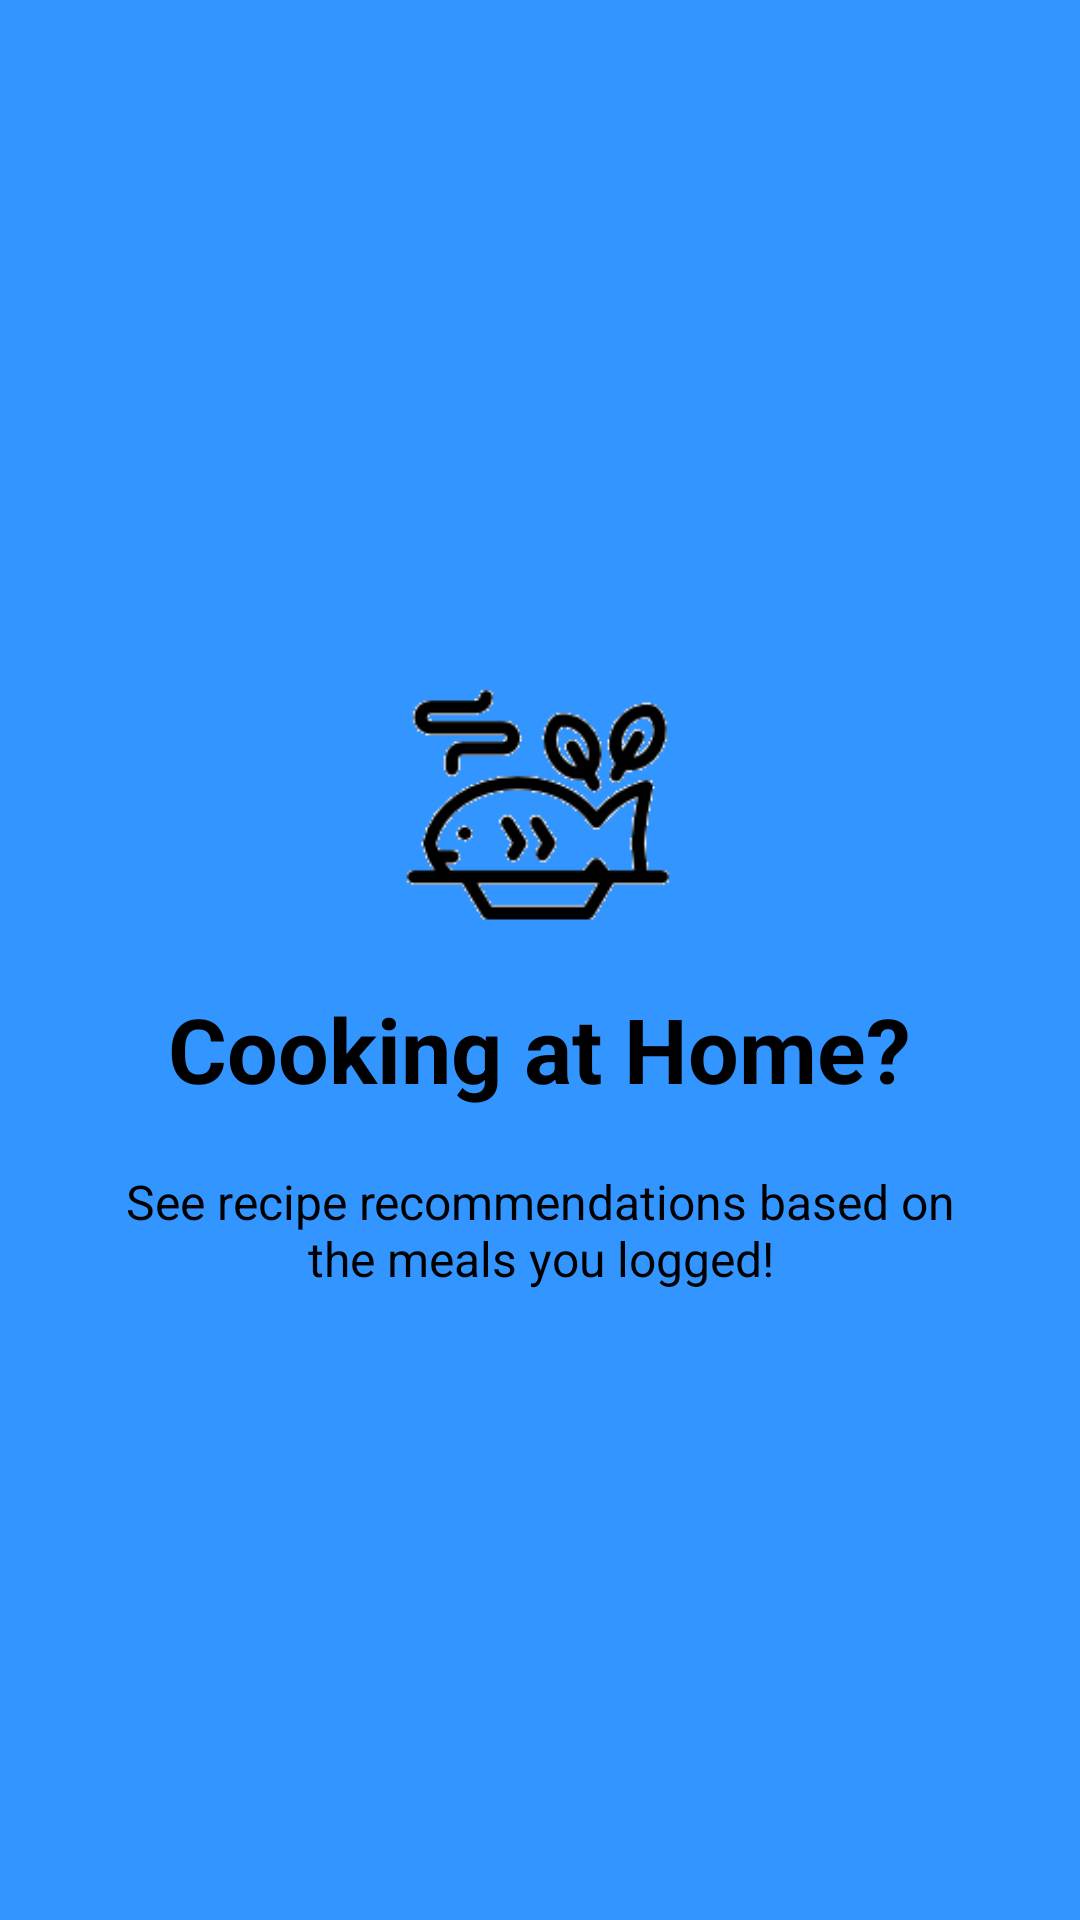

Layout XML and referenced resources for this Android screen:
<!-- AndroidManifest.xml: application theme AppTheme -->
<!-- res/layout/welcome_slide3.xml -->
<?xml version="1.0" encoding="utf-8"?>
<RelativeLayout xmlns:android="http://schemas.android.com/apk/res/android"
    android:layout_width="match_parent"
    android:layout_height="match_parent"
    android:background="@color/bg_screen3">

    <LinearLayout
        android:layout_width="wrap_content"
        android:layout_height="wrap_content"
        android:layout_centerInParent="true"
        android:gravity="center_horizontal"
        android:orientation="vertical">

        <ImageView
            android:layout_width="@dimen/img_width_height"
            android:layout_height="@dimen/img_width_height"
            android:src="@drawable/startup4" />

        <TextView
            android:layout_width="wrap_content"
            android:layout_height="wrap_content"
            android:text="@string/slide_3_title"
            android:textColor="@android:color/black"
            android:textSize="@dimen/slide_title"
            android:textStyle="bold" />

        <TextView
            android:layout_width="wrap_content"
            android:layout_height="wrap_content"
            android:layout_marginTop="20dp"
            android:paddingLeft="@dimen/desc_padding"
            android:paddingRight="@dimen/desc_padding"
            android:text="@string/slide_3_desc"
            android:textAlignment="center"
            android:textColor="@android:color/black"
            android:textSize="@dimen/slide_desc" />

    </LinearLayout>

</RelativeLayout>
<!-- resources referenced by this layout -->
<resources>
  <color name="bg_screen3">#3395ff</color>
  <dimen name="desc_padding">40dp</dimen>
  <dimen name="img_width_height">120dp</dimen>
  <dimen name="slide_desc">16dp</dimen>
  <dimen name="slide_title">30dp</dimen>
  <!-- drawable startup4: png bitmap (drawable, 4661 bytes) -->
  <string name="slide_3_desc">See recipe recommendations based on the meals you logged!</string>
  <string name="slide_3_title">Cooking at Home?</string>
  <style name="AppTheme" parent="Theme.AppCompat.Light.DarkActionBar">
          
          <item name="colorPrimary">@color/colorPrimary</item>
          <item name="colorPrimaryDark">@color/colorPrimaryDark</item>
          <item name="colorAccent">@color/colorAccent</item>
          <item name="windowActionBar">false</item>
          <item name="windowNoTitle">true</item>
      </style>
  <color name="colorPrimary">#3F51B5</color>
  <color name="colorPrimaryDark">#303F9F</color>
  <color name="colorAccent">#FF4081</color>
</resources>
